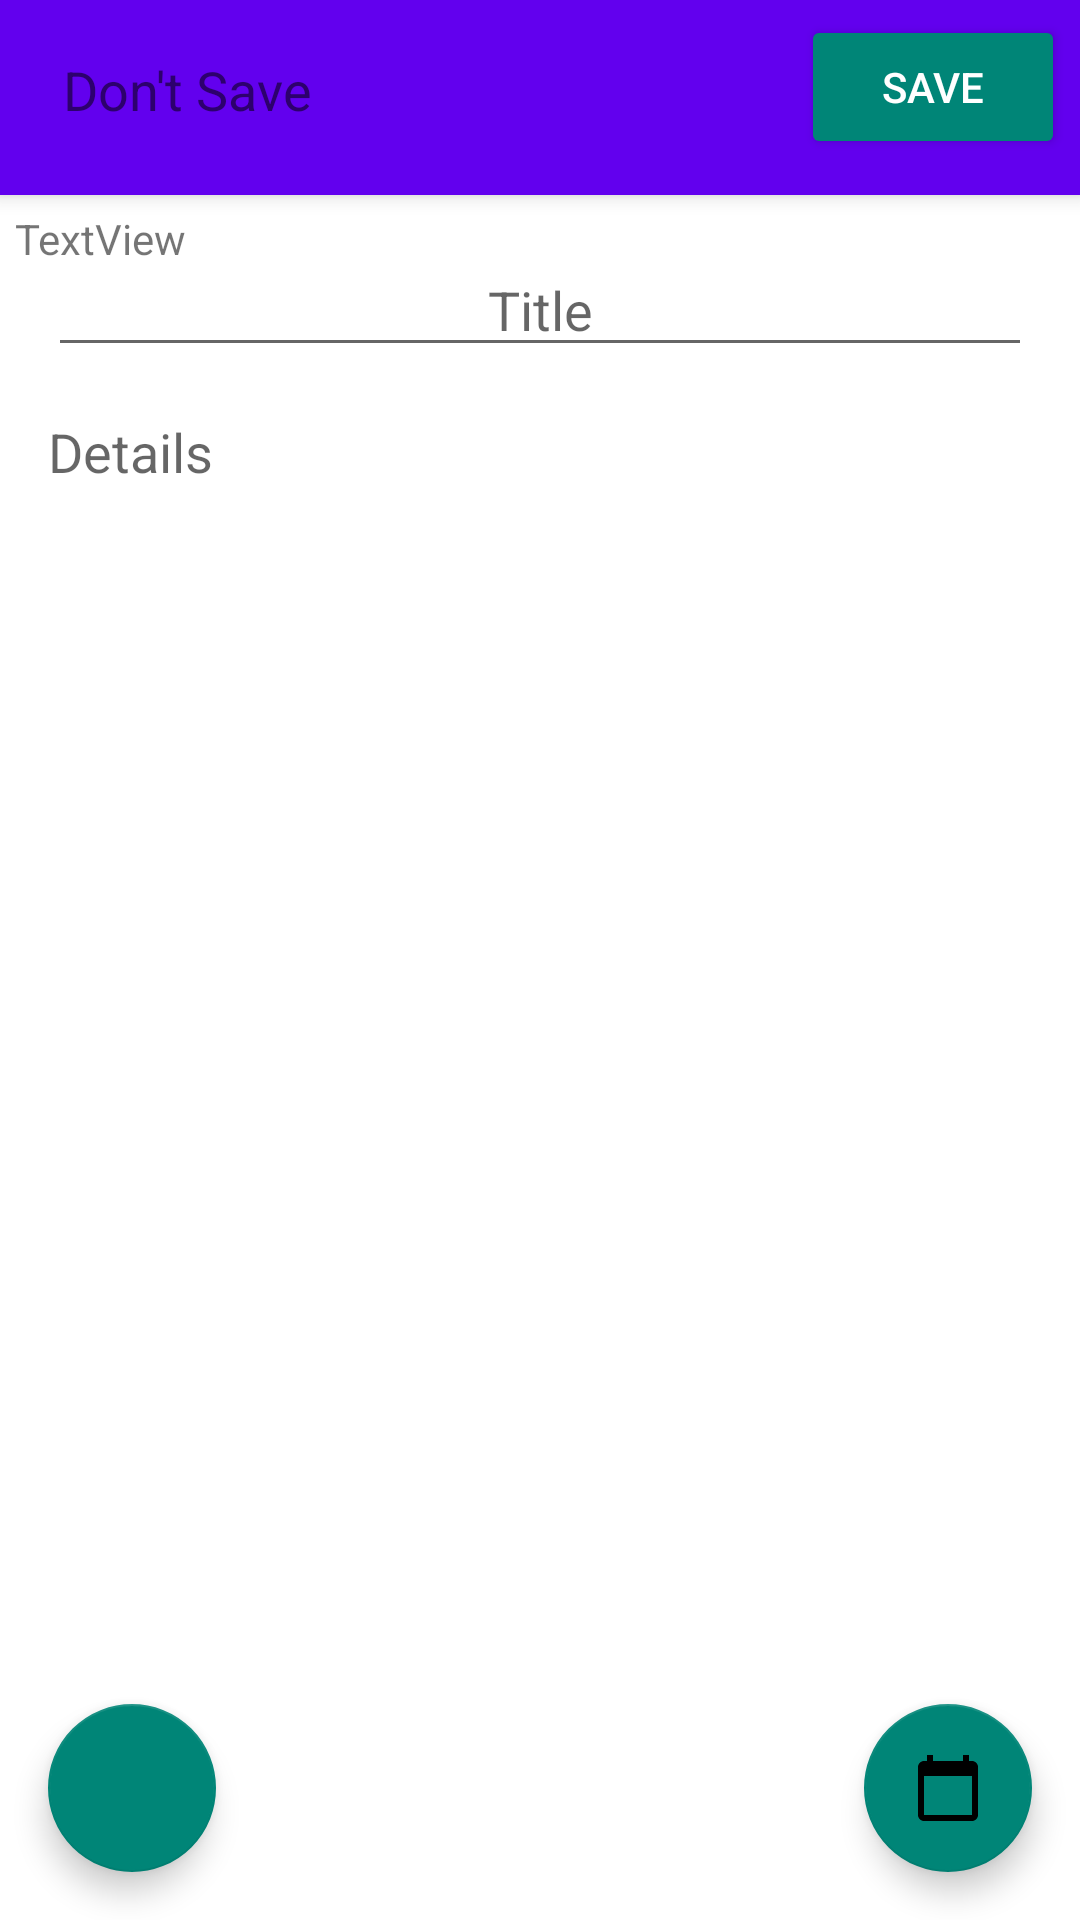

Android layout source for this screen:
<!-- AndroidManifest.xml: application theme Theme.MyNote -->
<!-- res/layout/activity_note_details.xml -->
<?xml version="1.0" encoding="utf-8"?>
<androidx.coordinatorlayout.widget.CoordinatorLayout xmlns:android="http://schemas.android.com/apk/res/android"
    xmlns:app="http://schemas.android.com/apk/res-auto"
    xmlns:tools="http://schemas.android.com/tools"
    android:layout_width="match_parent"
    android:layout_height="match_parent">

    <com.google.android.material.appbar.AppBarLayout
        android:id="@+id/appBarLayout2"
        android:layout_width="match_parent"
        android:layout_height="wrap_content">

        <androidx.appcompat.widget.Toolbar
            android:id="@+id/toolbar"
            android:layout_width="match_parent"
            android:layout_height="65dp">

            <androidx.constraintlayout.widget.ConstraintLayout
                android:layout_width="match_parent"
                android:layout_height="match_parent"
                android:padding="5dp">

                <TextView
                    android:id="@+id/textView2"
                    android:layout_width="wrap_content"
                    android:layout_height="wrap_content"
                    android:text="@string/note_detail"
                    android:textSize="18sp"
                    app:layout_constraintBottom_toBottomOf="parent"
                    app:layout_constraintEnd_toEndOf="parent"
                    app:layout_constraintHorizontal_bias="0.0"
                    app:layout_constraintStart_toStartOf="parent"
                    app:layout_constraintTop_toTopOf="parent"
                    app:layout_constraintVertical_bias="0.41000003" />

                <Button
                    android:id="@+id/save_button"
                    style="@style/Widget.AppCompat.Button.Colored"
                    android:layout_width="wrap_content"
                    android:layout_height="wrap_content"
                    android:text="@string/save"
                    app:layout_constraintEnd_toEndOf="parent"
                    app:layout_constraintHorizontal_bias="1.0"
                    app:layout_constraintStart_toStartOf="parent"
                    app:layout_constraintTop_toTopOf="parent" />

            </androidx.constraintlayout.widget.ConstraintLayout>
        </androidx.appcompat.widget.Toolbar>
    </com.google.android.material.appbar.AppBarLayout>

    <FrameLayout
        android:id="@+id/frameLayout"
        android:layout_width="match_parent"
        android:layout_height="match_parent"
        app:layout_behavior="@string/appbar_scrolling_view_behavior">


        <androidx.constraintlayout.widget.ConstraintLayout
            android:layout_width="match_parent"
            android:layout_height="match_parent"
            android:background="#FFFFFF"
            android:scrollbars="vertical"
            tools:context=".ui.NoteDetail">


            <EditText
                android:id="@+id/detail_title"
                android:layout_width="match_parent"
                android:layout_height="wrap_content"
                android:layout_margin="16dp"
                android:layout_marginStart="16dp"
                android:layout_marginTop="18dp"
                android:ems="10"
                android:gravity="center_horizontal"
                android:hint="@string/title"
                android:inputType="textCapSentences"
                app:layout_constraintStart_toStartOf="parent"
                app:layout_constraintTop_toTopOf="parent" />

            <FrameLayout
                android:id="@+id/opp"
                android:layout_width="match_parent"
                android:layout_height="wrap_content"
                android:layout_margin="16dp"
                app:layout_constraintEnd_toEndOf="parent"
                app:layout_constraintStart_toStartOf="parent"
                app:layout_constraintTop_toBottomOf="@+id/detail_description" >

                <ImageView
                    android:id="@+id/imageView2"
                    android:layout_width="match_parent"
                    android:layout_height="wrap_content"
                    />
            </FrameLayout>

            <EditText
                android:id="@+id/detail_description"
                android:layout_width="match_parent"
                android:layout_height="wrap_content"
                android:layout_margin="16dp"
                android:layout_marginTop="96dp"
                android:accessibilityLiveRegion="none"
                android:background="#FFFFFF"
                android:ems="10"
                android:hint="@string/details"
                android:importantForAutofill="no"
                android:inputType="textMultiLine|text"
                app:layout_constraintEnd_toEndOf="parent"
                app:layout_constraintStart_toStartOf="parent"
                app:layout_constraintTop_toBottomOf="@+id/detail_title" />

            <TextView
                android:id="@+id/date_detail"
                android:layout_width="wrap_content"
                android:layout_height="wrap_content"
                android:layout_margin="5dp"
                android:text="TextView"
                app:layout_constraintStart_toStartOf="parent"
                app:layout_constraintTop_toTopOf="parent" />

        </androidx.constraintlayout.widget.ConstraintLayout>

        <androidx.constraintlayout.widget.ConstraintLayout
            android:layout_width="match_parent"
            android:layout_height="match_parent">

            <com.google.android.material.floatingactionbutton.FloatingActionButton
                android:id="@+id/delete_button"
                android:layout_width="wrap_content"
                android:layout_height="wrap_content"
                android:layout_marginEnd="16dp"
                android:layout_marginBottom="16dp"
                android:src="@drawable/ic_baseline_calendar_today_24"
                app:layout_constraintBottom_toBottomOf="parent"
                app:layout_constraintEnd_toEndOf="parent" />

            <com.google.android.material.floatingactionbutton.FloatingActionButton
                android:id="@+id/add_image_button"
                android:layout_width="wrap_content"
                android:layout_height="wrap_content"
                android:layout_marginStart="16dp"
                android:layout_marginBottom="16dp"
                android:src="@drawable/ic_baseline_image_24"
                app:layout_constraintBottom_toBottomOf="parent"
                app:layout_constraintStart_toStartOf="parent" />

        </androidx.constraintlayout.widget.ConstraintLayout>

    </FrameLayout>

</androidx.coordinatorlayout.widget.CoordinatorLayout>
<!-- resources referenced by this layout -->
<resources>
  <!-- drawable ic_baseline_calendar_today_24 (drawable) -->
  <vector xmlns:android="http://schemas.android.com/apk/res/android"
      android:width="24dp"
      android:height="24dp"
      android:tint="@color/black"
      android:viewportWidth="24"
      android:viewportHeight="24">
    <path
        android:fillColor="@android:color/white"
        android:pathData="M20,3h-1L19,1h-2v2L7,3L7,1L5,1v2L4,3c-1.1,0 -2,0.9 -2,2v16c0,1.1 0.9,2 2,2h16c1.1,0 2,-0.9 2,-2L22,5c0,-1.1 -0.9,-2 -2,-2zM20,21L4,21L4,8h16v13z"/>
  </vector>
  <string name="details">Details</string>
  <string name="note_detail">Don\'t Save</string>
  <string name="save">Save</string>
  <string name="title">Title</string>
  <style name="Theme.MyNote" parent="Theme.AppCompat.Light.NoActionBar">
          
          <item name="colorPrimary">@color/purple_500</item>
          <item name="colorPrimaryVariant">@color/purple_700</item>
          <item name="colorOnPrimary">@color/white</item>
          
          <item name="colorSecondary">@color/teal_200</item>
          <item name="colorSecondaryVariant">@color/teal_700</item>
          <item name="colorOnSecondary">@color/black</item>
          
          <item name="android:statusBarColor" tools:targetApi="l">?attr/colorPrimaryVariant</item>
          
      </style>
  <color name="black">#FF000000</color>
  <color name="purple_500">#FF6200EE</color>
  <color name="purple_700">#FF000000</color>
  <color name="white">#FFFFFFFF</color>
  <color name="teal_200">#FF03DAC5</color>
  <color name="teal_700">#FF018786</color>
</resources>
